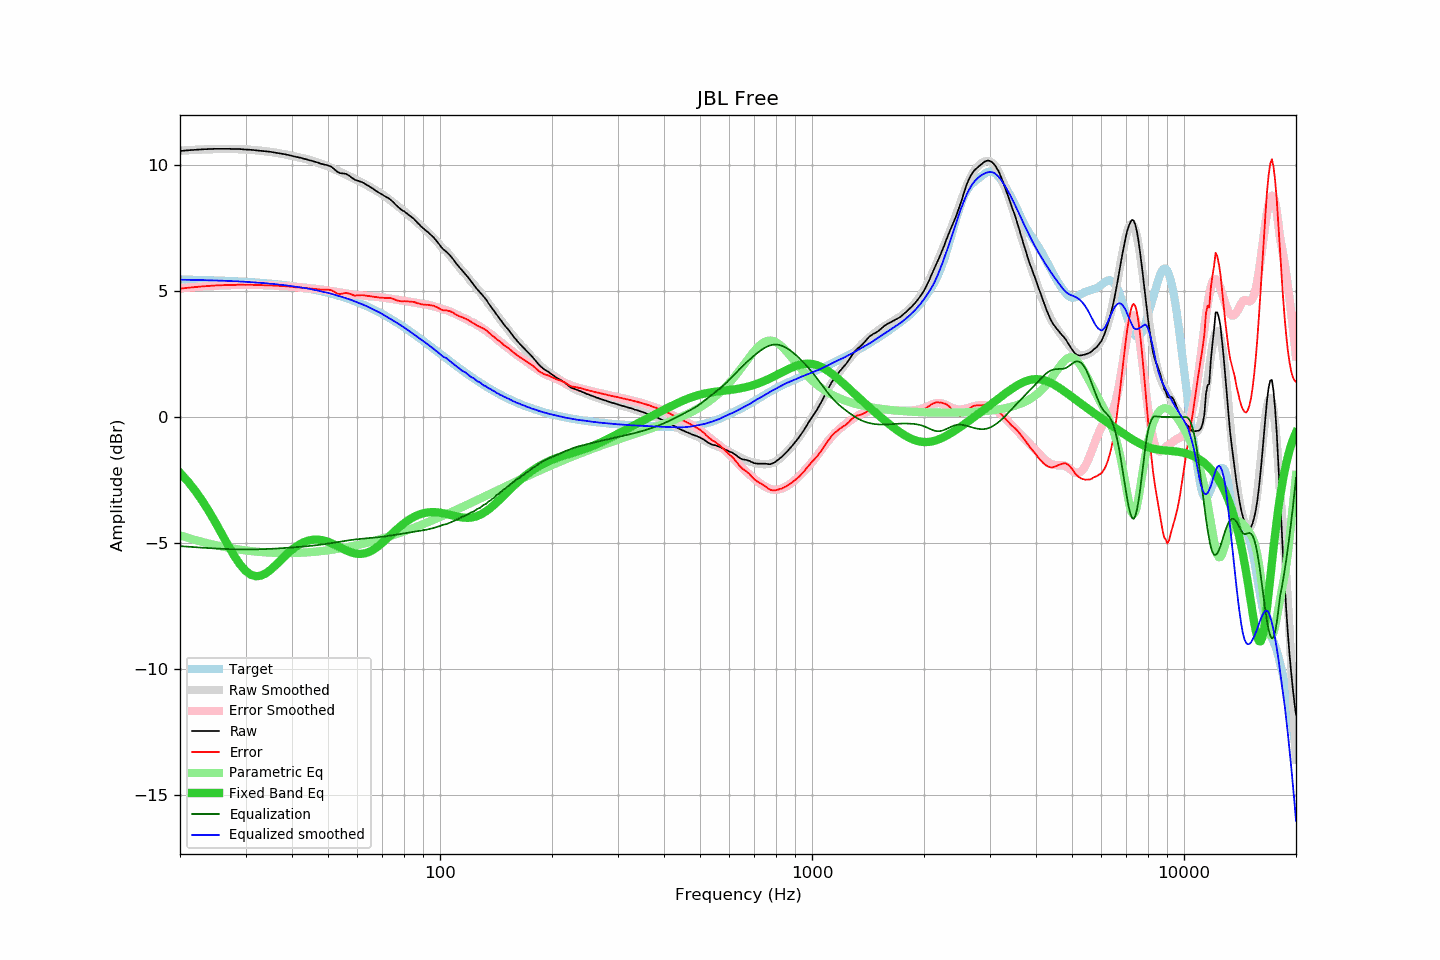

Data behind this chart, as committed beside it:
frequency, raw, error, smoothed, error_smoothed, equalization, parametric_eq, equalized_raw, equalized_smoothed, target
20, 10.57, 5.10, 10.59, 5.13, -5.13, -2.21, 5.44, 5.46, 5.47
21, 10.60, 5.14, 10.60, 5.15, -5.15, -2.56, 5.45, 5.46, 5.46
22, 10.62, 5.17, 10.62, 5.17, -5.17, -2.93, 5.45, 5.45, 5.45
23, 10.64, 5.19, 10.63, 5.19, -5.19, -3.34, 5.45, 5.44, 5.45
24, 10.65, 5.21, 10.64, 5.21, -5.21, -3.78, 5.44, 5.44, 5.44
25, 10.66, 5.23, 10.65, 5.22, -5.22, -4.23, 5.44, 5.43, 5.43
26, 10.66, 5.24, 10.65, 5.23, -5.23, -4.69, 5.43, 5.42, 5.42
27, 10.66, 5.25, 10.65, 5.24, -5.24, -5.12, 5.42, 5.41, 5.41
28, 10.65, 5.25, 10.65, 5.25, -5.25, -5.52, 5.40, 5.40, 5.40
29, 10.65, 5.26, 10.64, 5.26, -5.26, -5.86, 5.39, 5.39, 5.39
30, 10.63, 5.25, 10.63, 5.26, -5.26, -6.11, 5.37, 5.38, 5.38
31, 10.62, 5.26, 10.62, 5.26, -5.26, -6.26, 5.36, 5.36, 5.36
32, 10.60, 5.25, 10.60, 5.26, -5.26, -6.32, 5.34, 5.35, 5.35
33, 10.58, 5.25, 10.58, 5.25, -5.25, -6.30, 5.33, 5.33, 5.33
34, 10.56, 5.24, 10.56, 5.24, -5.24, -6.21, 5.32, 5.32, 5.32
35, 10.54, 5.24, 10.54, 5.23, -5.23, -6.07, 5.31, 5.30, 5.30
36, 10.51, 5.23, 10.51, 5.22, -5.22, -5.91, 5.29, 5.28, 5.28
37, 10.48, 5.21, 10.48, 5.21, -5.21, -5.74, 5.27, 5.27, 5.27
38, 10.45, 5.20, 10.45, 5.20, -5.20, -5.57, 5.25, 5.25, 5.25
39, 10.42, 5.19, 10.42, 5.19, -5.19, -5.41, 5.23, 5.23, 5.23
40, 10.38, 5.17, 10.38, 5.18, -5.18, -5.27, 5.20, 5.20, 5.21
41, 10.34, 5.16, 10.34, 5.17, -5.17, -5.15, 5.17, 5.18, 5.18
42, 10.31, 5.15, 10.31, 5.16, -5.16, -5.05, 5.15, 5.16, 5.16
43, 10.27, 5.13, 10.28, 5.14, -5.14, -4.97, 5.13, 5.14, 5.14
44, 10.23, 5.12, 10.24, 5.13, -5.13, -4.92, 5.10, 5.11, 5.11
45, 10.19, 5.10, 10.20, 5.11, -5.11, -4.88, 5.08, 5.08, 5.09
46, 10.15, 5.09, 10.15, 5.10, -5.10, -4.87, 5.05, 5.05, 5.06
47, 10.11, 5.08, 10.11, 5.08, -5.08, -4.87, 5.03, 5.02, 5.03
48, 10.06, 5.06, 10.06, 5.06, -5.06, -4.88, 4.99, 4.99, 5.00
49, 10.03, 5.06, 10.01, 5.05, -5.05, -4.92, 4.98, 4.97, 4.97
50, 10.00, 5.06, 9.96, 5.03, -5.03, -4.96, 4.97, 4.93, 4.94
51, 9.95, 5.05, 9.91, 5.01, -5.01, -5.01, 4.94, 4.90, 4.90
52, 9.85, 4.98, 9.85, 4.99, -4.99, -5.06, 4.86, 4.86, 4.87
53, 9.74, 4.90, 9.80, 4.97, -4.97, -5.12, 4.77, 4.83, 4.84
54, 9.69, 4.89, 9.74, 4.95, -4.95, -5.18, 4.74, 4.79, 4.80
55, 9.68, 4.92, 9.68, 4.93, -4.93, -5.24, 4.75, 4.76, 4.76
56, 9.66, 4.94, 9.63, 4.91, -4.91, -5.30, 4.75, 4.72, 4.72
57, 9.59, 4.90, 9.57, 4.89, -4.89, -5.34, 4.70, 4.68, 4.69
58, 9.51, 4.86, 9.52, 4.88, -4.88, -5.38, 4.63, 4.64, 4.65
59, 9.43, 4.83, 9.46, 4.86, -4.86, -5.41, 4.57, 4.60, 4.60
60, 9.40, 4.84, 9.41, 4.85, -4.85, -5.43, 4.55, 4.56, 4.56
61, 9.36, 4.84, 9.35, 4.84, -4.84, -5.43, 4.52, 4.51, 4.52
62, 9.32, 4.85, 9.30, 4.83, -4.83, -5.43, 4.49, 4.47, 4.47
63, 9.26, 4.83, 9.25, 4.82, -4.82, -5.41, 4.44, 4.43, 4.43
64, 9.20, 4.82, 9.19, 4.81, -4.81, -5.37, 4.39, 4.38, 4.38
65, 9.14, 4.80, 9.13, 4.80, -4.80, -5.33, 4.34, 4.33, 4.34
66, 9.08, 4.79, 9.08, 4.79, -4.79, -5.28, 4.29, 4.28, 4.29
67, 9.01, 4.77, 9.02, 4.78, -4.78, -5.21, 4.23, 4.24, 4.24
68, 8.95, 4.76, 8.97, 4.77, -4.77, -5.14, 4.18, 4.19, 4.19
69, 8.89, 4.75, 8.91, 4.76, -4.76, -5.07, 4.13, 4.15, 4.14
70, 8.84, 4.75, 8.84, 4.75, -4.75, -4.99, 4.09, 4.09, 4.09
71, 8.78, 4.74, 8.78, 4.74, -4.74, -4.91, 4.04, 4.04, 4.04
72, 8.73, 4.74, 8.71, 4.73, -4.73, -4.83, 4.00, 3.99, 3.99
73, 8.68, 4.74, 8.65, 4.71, -4.71, -4.74, 3.97, 3.93, 3.94
74, 8.61, 4.72, 8.58, 4.70, -4.70, -4.66, 3.91, 3.88, 3.89
75, 8.53, 4.69, 8.51, 4.69, -4.69, -4.58, 3.84, 3.83, 3.84
76, 8.44, 4.65, 8.45, 4.67, -4.67, -4.50, 3.77, 3.78, 3.79
77, 8.36, 4.63, 8.39, 4.66, -4.66, -4.42, 3.70, 3.73, 3.73
78, 8.29, 4.61, 8.32, 4.65, -4.65, -4.35, 3.64, 3.67, 3.68
79, 8.22, 4.59, 8.25, 4.63, -4.63, -4.28, 3.59, 3.62, 3.63
... 553 more rows
